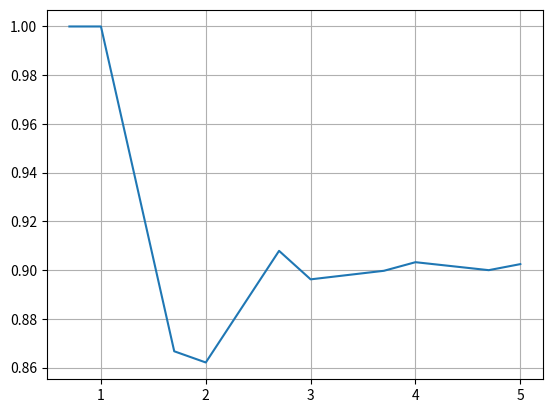

Write the Python code that produced this figure.
import pandas as pd
import numpy as np
import matplotlib.pyplot as plt
import math

def computeProb(d,num):
    return(d['T'][:num][d['C']+d['T']>8][d['T']>=4].count())/(d['T'][:num][d['C']+d['T']>8].count())

# Generate a DataFrame to hold the data. T is for turbine defect, C for compressor defect
d = pd.DataFrame({'T':np.random.randint(1,7,100000),'C':np.random.randint(1,7,100000)})

numTrials = sorted([int(10**i) for i in range(1,6)]+[int((10**i)/2) for i in range(1,6)])
plt.plot([math.log10(i) for i in numTrials],[computeProb(d,i) for i in numTrials])
plt.grid()